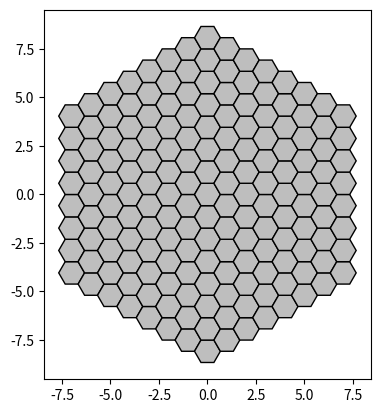

Reproduce this figure in Python.
import matplotlib.pyplot as plt
from matplotlib.patches import RegularPolygon
from matplotlib.colors import LinearSegmentedColormap
from matplotlib.colors import rgb2hex
import numpy as np
import pandas as pd
import math

# Blank hexes, for fun

# Read data

# Regenerate the coordinates

D = 3
s = 2
R = s*D + (D//2)
omega =  omega = 3*R*(R+1) + 1
R = int((1/6) * (math.sqrt((12*omega) - 3) - 3)) # rearranged equation to get the radius

# Same as matlab coord generation
coord = []
for x in range(-R, R+1):
    for y in range(-R, R+1):
        for z in range(-R, R+1):
            if (x+y+z) == 0:
                coord.append([x,y,z])


# Make colors based on relative concentrations

da = "ad"     # diff or ad, whichever you want to graph

colors = []
for x in range(len(coord)):
    colors.append(["#BEBEBE"]) # empty space with nothink in it


# Convert coordinates into something plottable
hcoord = [c[0] for c in coord]
vcoord = [2. * np.sin(np.radians(60)) * (c[1] - c[2]) /3. for c in coord]

# Make figure
fig, ax = plt.subplots(1)
ax.set_aspect('equal')

for x, y, c in zip(hcoord, vcoord, colors):
    color = c[0].lower()
    hex = RegularPolygon((x, y), numVertices=6, radius=2. / 3., 
                         orientation=np.radians(30), 
                         facecolor=color, alpha=1, edgecolor='k')
    ax.add_patch(hex)

# Make points so scope shows all the hexagons
ax.scatter(hcoord, vcoord, c=[c[0].lower() for c in colors], alpha=0)

plt.show()
                   
